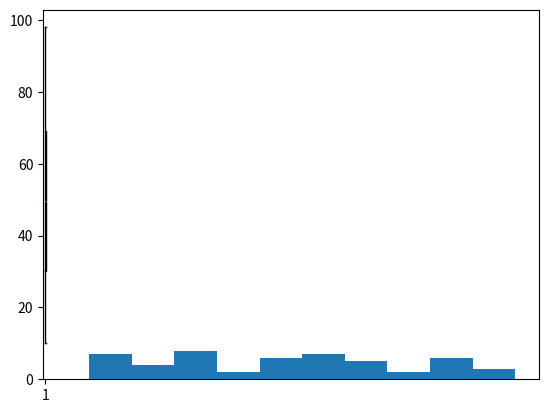

Python code for this plot:
import numpy as np
import matplotlib.pyplot as plt

a = np.random.randint(10,100,50)
#1. crate boxplot for numpy array
plt.boxplot(a)
plt.show()


# 3. create histogram for numpy array
plt.hist(a)
plt.show()

print("histogram plotted")

